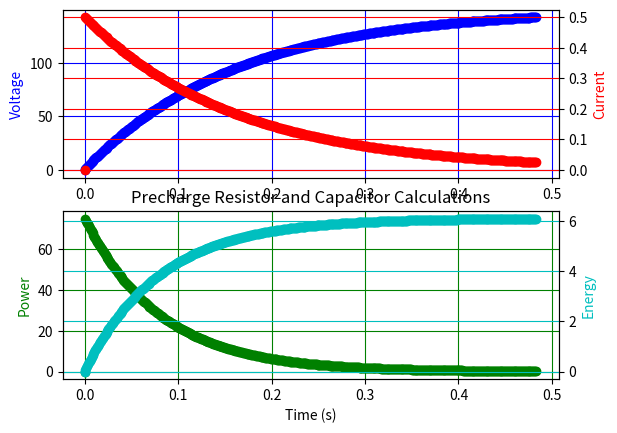

This chart was generated by the following Python code:
#Capacitor charging from 0 to 95%

import matplotlib.pyplot as plt
import numpy as np

#CAPACITORS
capacitance = 270e-6 #in farads
num_capacitors = 2
total_capacitance = capacitance * num_capacitors

#CHARGE END POINTS
charge_end_percent = 0.95 #1 = 100%
applied_voltage = 150
charge_end_voltage = applied_voltage * charge_end_percent

#RESISTORS
resistance = 300 #in ohms
num_resistors = 1
total_resistance = resistance * num_resistors

time_constant = total_resistance * total_capacitance #not currently used
time_scale = 1e-3 #in seconds
time = 0

current_time = []
current_voltage = []
current_current = []
current_resistor_power = []
total_resistor_energy = []

current_time.append(0)
current_voltage.append(0) #in 
current_current.append(0) #in amps
current_resistor_power.append(0) #in watts
total_resistor_energy.append(0) #in Joules

while current_voltage[-1] < charge_end_voltage:
	#add time stamp to data
	current_time.append(time)
	
	#calculate current using the voltage at the start of the time
	current_current.append((applied_voltage - current_voltage[-1]) / total_resistance)
	
	#calculate voltage rise using V = Q/C = Amps * Seconds / Capacitance
	current_voltage.append(current_voltage[-1] + current_current[-1] * time_scale / total_capacitance)
	
	#calculate power with P = I2R
	current_resistor_power.append(current_current[-1]**2 * total_resistance)
	
	#calculate resistor enery for the last time scale and add it to the previous accumulated energy
	total_resistor_energy.append(total_resistor_energy[-1] + (current_resistor_power[-1] * time_scale))
	
	#update the time
	time += time_scale



#setting up plots
fig, axes = plt.subplots(2)
plt.xlabel('Time (s)')
plt.title('Precharge Resistor and Capacitor Calculations')
ax2 = axes[0].twinx()
ax4 = axes[1].twinx()

#plotting values
axes[0].plot(current_time, current_voltage, 'bo', label = 'Voltage')
ax2.plot(current_time, current_current, 'ro', label = 'Current')
axes[1].plot(current_time, current_resistor_power, 'go', label = 'Resistor Power')
ax4.plot(current_time, total_resistor_energy, 'co', label = 'Resistor Total Energy')

#Setting grid and labels
axes[0].grid(color = 'b')
axes[0].set_ylabel('Voltage', color = 'b')
ax2.grid(color = 'r')
ax2.set_ylabel('Current', color = 'r')
axes[1].grid(color = 'g')
axes[1].set_ylabel('Power', color = 'g')
ax4.grid(color = 'c')
ax4.set_ylabel('Energy', color = 'c')

plt.show()
